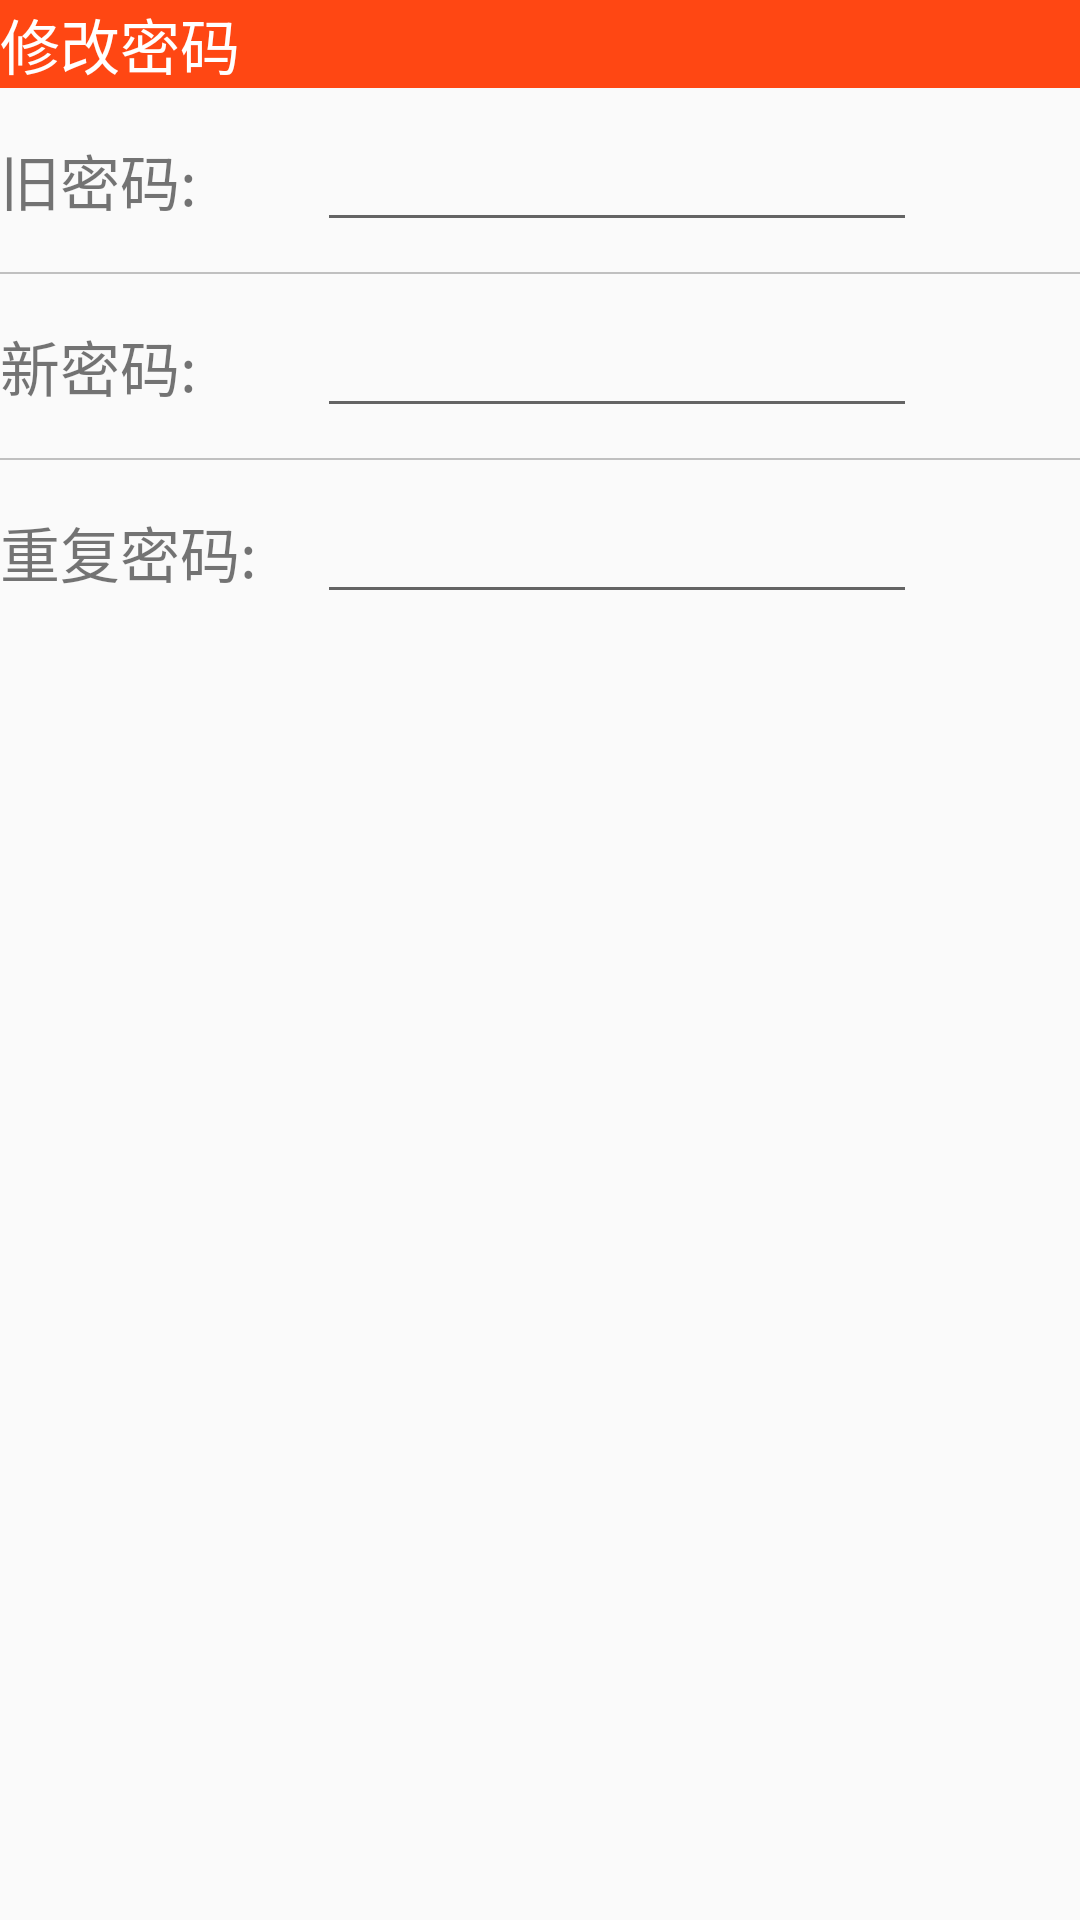

Write the Android layout XML for this screen, with the resource values it uses.
<!-- AndroidManifest.xml: application theme AppTheme -->
<!-- res/layout/updatepass.xml -->
<?xml version="1.0" encoding="utf-8"?>
<LinearLayout xmlns:android="http://schemas.android.com/apk/res/android"
    android:layout_width="match_parent"
    android:layout_height="match_parent"
    android:orientation="vertical" >
     <TextView 
        android:layout_width="match_parent"
        android:layout_height="wrap_content"
        android:text="修改密码"
        android:background="@color/red"
        android:textSize="20sp"
        android:textColor="@color/white"
        />
     
     <LinearLayout 
        android:layout_width="match_parent"
        android:layout_height="wrap_content"
        android:orientation="horizontal"
        android:layout_marginTop="10dp"
        >
    <TextView 
        android:layout_width="wrap_content"
        android:layout_height="wrap_content"
        android:text="旧密码:"
        android:textSize="20sp"
       
        />

    <EditText
        android:layout_width="200dp"
        android:layout_height="wrap_content"
        android:layout_marginLeft="40dp"
        
        
         />

    </LinearLayout>
    <View 
        android:layout_width="match_parent"
        android:layout_height="0.5dp"
        android:background="#c0c0c0"
        android:layout_marginTop="10dp"
        />
     <LinearLayout 
        android:layout_width="match_parent"
        android:layout_height="wrap_content"
        android:orientation="horizontal"
        android:layout_marginTop="10dp"
        >
    <TextView 
        android:layout_width="wrap_content"
        android:layout_height="wrap_content"
        android:text="新密码:"
        android:textSize="20sp"
       
        />

    <EditText
        android:layout_width="200dp"
        android:layout_height="wrap_content"
        android:layout_marginLeft="40dp"
         />

    </LinearLayout>
    <View 
        android:layout_width="match_parent"
        android:layout_height="0.5dp"
        android:background="#c0c0c0"
        android:layout_marginTop="10dp"
        />
     <LinearLayout 
        android:layout_width="match_parent"
        android:layout_height="wrap_content"
        android:orientation="horizontal"
        android:layout_marginTop="10dp"
        >
    <TextView 
        android:layout_width="wrap_content"
        android:layout_height="wrap_content"
        android:text="重复密码:"
        android:textSize="20sp"
       
        />

    <EditText
        android:layout_width="200dp"
        android:layout_height="wrap_content"
       android:layout_marginLeft="20dp"
         />

    </LinearLayout>
    
</LinearLayout>
<!-- resources referenced by this layout -->
<resources>
  <color name="red">#ff4713</color>
  <color name="white">#ffffff</color>
  <style name="AppTheme" parent="Theme.AppCompat.Light.DarkActionBar">
          
          <item name="colorPrimary">@color/colorPrimary</item>
          <item name="colorPrimaryDark">@color/colorPrimaryDark</item>
          <item name="colorAccent">@color/colorAccent</item>
      </style>
  <color name="colorPrimary">#3F51B5</color>
  <color name="colorPrimaryDark">#303F9F</color>
  <color name="colorAccent">#FF4081</color>
</resources>
